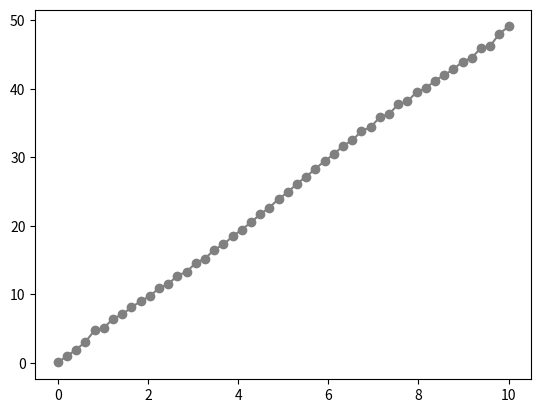

Reproduce this figure in Python.
import numpy as np
import matplotlib.pyplot as plt
import matplotlib.animation as animation
from numpy import cos as cos
from numpy import sin as sin
import time

pi = 3.1415
e = 2.71828182845904523536028747135

def updateFun(fun, x, freq):
  f = fun * e**(pi * x * 1j * freq)
  return np.real(f), np.imag(f)

def integral(fun, x):
  fr = fun[0]
  fi = fun[1]
  nReal = len(fr)
  nImag = len(fi)
  rSum = sum(fr) / nReal
  iSum = sum(fi) / nImag
  return rSum, iSum

def ft(fun, x, freq):
  rLs = []
  iLs = []
  for i in freq:
    f = fun * e**(pi * x * 1j * i)
    freal = f.real
    fimag = f.imag
    nReal = len(freal)
    nImag = len(fimag)
    rSum = sum(freal) / nReal
    iSum = sum(fimag) / nImag
    rLs.append(rSum)
    iLs.append(iSum)
  return rLs, iLs

def ift(fun, freq):
  ls = []
  xFun = list(range(len(freq)))
  x = np.linspace(0, len(freq))
  for i in range(len(freq)):
    xFun += fun[0][i] * cos(pi * i * x)
    xFun += fun[1][i] * sin(pi * i * x)
    
    
  return xFun


size = 10
x = np.linspace(0,size)
fun = cos(x * pi / 2)

freq = np.linspace(0, size)

ds = ft(fun, x, freq)

ss = ift(ds, freq)
plt.plot(x, ss,'-o', color='gray')

# plt.scatter(x, ds[0])
# plt.plot(x, fun,'-o', color='gray')
# plt.plot(x, ds[0],'-o', color='gray')
# plt.plot(x, ds[1],'-o', color='red')





def update(i):
  global freq
  global fun
  if freq < 10:
    freq += 0.005
  print(freq)
  f = updateFun(fun, x, freq)
  integralF = integral(f, x)
  plt.cla()
  plt.plot(f[0],f[1])
  plt.plot(integralF[0],integralF[1],'ro')


#anim = animation.FuncAnimation(plt.gcf(), update, interval=10)


plt.show()
